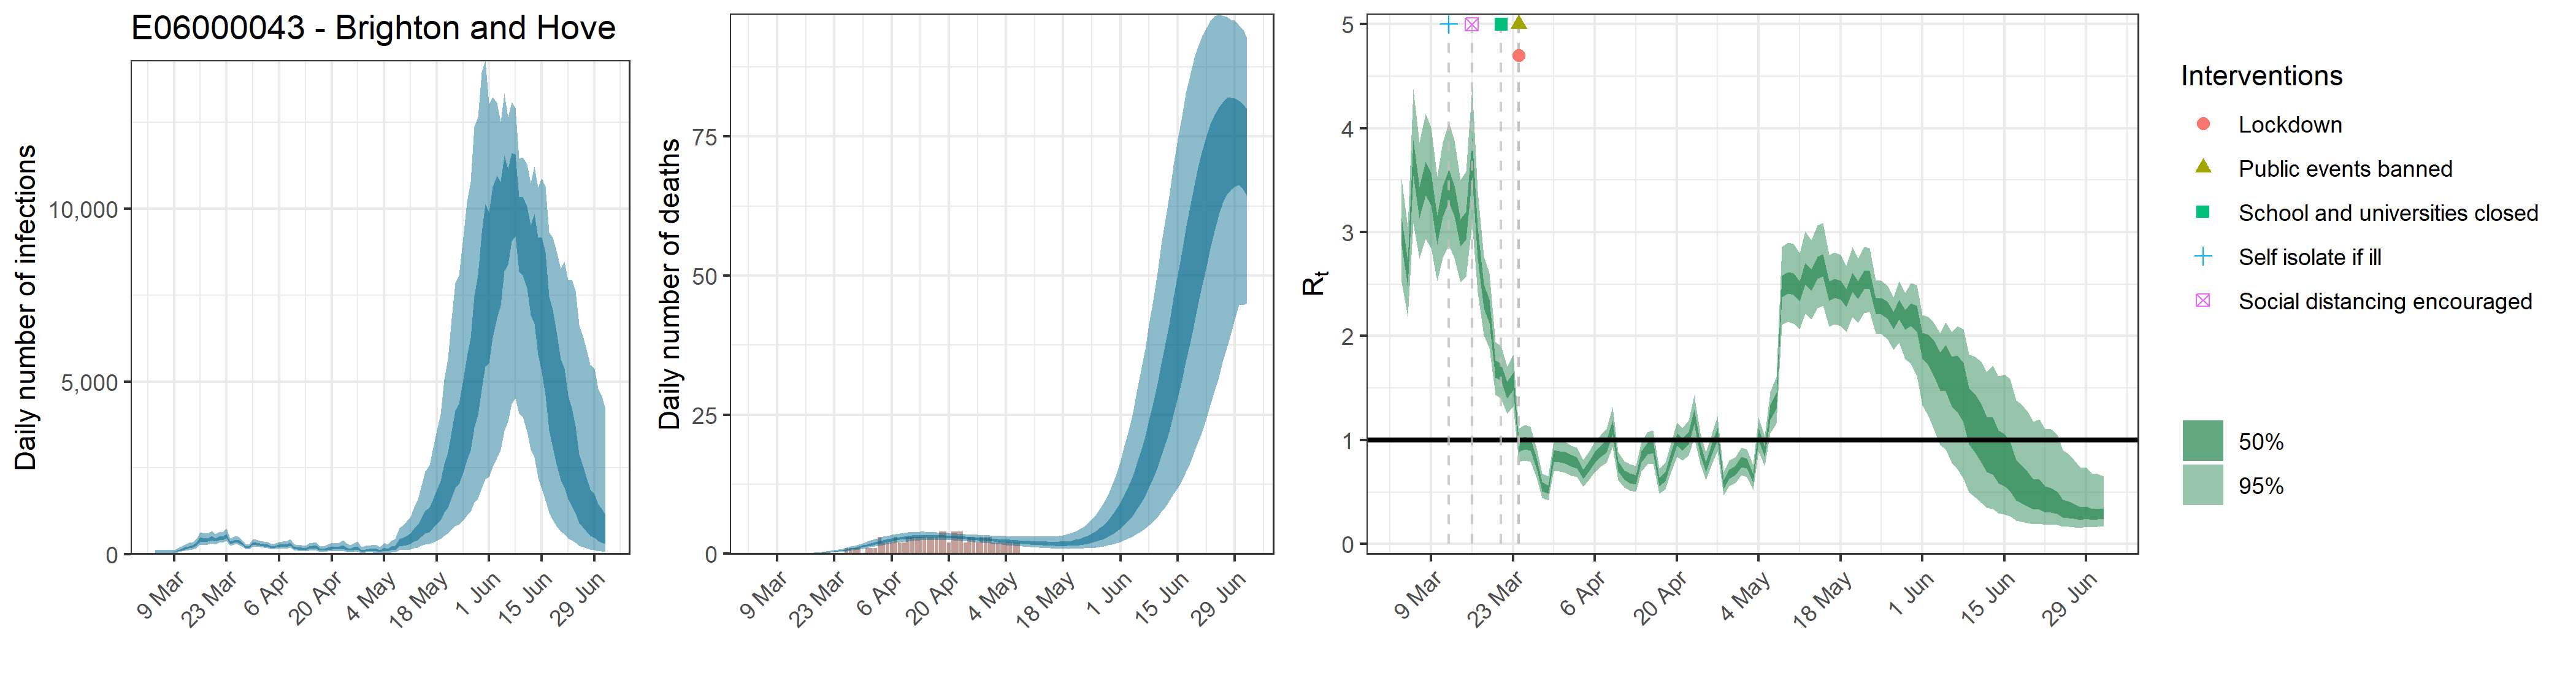

Data behind this chart, as committed beside it:
, date, country, reported_cases, predicted_cases, cases_min, cases_max, cases_min2, cases_max2, reported_deaths, estimated_deaths, deaths_min, deaths_max, deaths_min2, deaths_max2, rt, rt_min, rt_max, rt_min2, rt_max2
1, 2020-03-04, E06000043 - Brighton and Hove, 1, 69.98, 36.26, 123.4, 54.19, 80.53, 0, 6.998417194865e-14, 3.62590288386687e-14, 1.23363966384905e-13, 5.41902918715983e-14, 8.0533732893443e-14, 3.005, 2.519, 3.511, 2.869, 3.137
2, 2020-03-05, E06000043 - Brighton and Hove, 0, 69.98, 36.26, 123.4, 54.19, 80.53, 0, 2.14929955554796e-06, 1.14267976549308e-06, 3.77275995881671e-06, 1.70489979338602e-06, 2.500886026309e-06, 2.605, 2.187, 3.056, 2.48, 2.73
3, 2020-03-06, E06000043 - Brighton and Hove, 0, 69.98, 36.26, 123.4, 54.19, 80.53, 0, 2.22094287406622e-05, 1.18076909100952e-05, 3.8985186241106e-05, 1.76172978649889e-05, 2.58424889385264e-05, 3.715, 3.084, 4.377, 3.544, 3.885
4, 2020-03-07, E06000043 - Brighton and Hove, 1, 69.98, 36.26, 123.4, 54.19, 80.53, 0, 0.000144, 7.65595442880365e-05, 0.0002528, 0.0001142, 0.0001676, 3.289, 2.748, 3.86, 3.136, 3.436
5, 2020-03-08, E06000043 - Brighton and Hove, 0, 69.98, 36.26, 123.4, 54.19, 80.53, 0, 0.0005803, 0.0003085, 0.001019, 0.0004603, 0.0006752, 3.518, 2.934, 4.143, 3.353, 3.677
6, 2020-03-09, E06000043 - Brighton and Hove, 0, 69.98, 36.26, 123.4, 54.19, 80.53, 0, 0.001662, 0.0008837, 0.002918, 0.001318, 0.001934, 3.416, 2.847, 4.011, 3.261, 3.57
7, 2020-03-10, E06000043 - Brighton and Hove, 2, 110.5, 64, 179.1, 89.49, 126.5, 0, 0.003897, 0.002072, 0.006841, 0.003092, 0.004535, 3.022, 2.53, 3.536, 2.884, 3.16
8, 2020-03-11, E06000043 - Brighton and Hove, 0, 144.6, 84.33, 232.6, 117.6, 165.2, 0, 0.007723, 0.004106, 0.01356, 0.006126, 0.008986, 3.294, 2.751, 3.863, 3.146, 3.441
9, 2020-03-12, E06000043 - Brighton and Hove, 0, 181.9, 107.7, 289.1, 149.5, 206.8, 0, 0.01364, 0.007257, 0.02394, 0.01082, 0.01587, 3.447, 2.871, 4.059, 3.291, 3.6
10, 2020-03-13, E06000043 - Brighton and Hove, 2, 212.6, 129.2, 333, 176.2, 240.9, 0, 0.02234, 0.0119, 0.03915, 0.01773, 0.02599, 3.303, 2.754, 3.883, 3.154, 3.449
11, 2020-03-14, E06000043 - Brighton and Hove, 0, 237.6, 148.1, 363.4, 198.8, 268.5, 0, 0.03408, 0.01824, 0.05955, 0.02707, 0.03965, 3, 2.515, 3.504, 2.867, 3.123
12, 2020-03-15, E06000043 - Brighton and Hove, 2, 297.8, 187.8, 449.5, 251, 336.6, 0, 0.04954, 0.02654, 0.08613, 0.03942, 0.05762, 3.066, 2.566, 3.586, 2.927, 3.195
13, 2020-03-16, E06000043 - Brighton and Hove, 2, 438.5, 282.9, 650.5, 373.3, 493.7, 0, 0.06953, 0.03757, 0.1203, 0.05545, 0.08093, 3.719, 3.079, 4.4, 3.526, 3.904
14, 2020-03-17, E06000043 - Brighton and Hove, 0, 417.6, 276.6, 607.4, 359.3, 467.6, 0, 0.09439, 0.05143, 0.1619, 0.07551, 0.1096, 2.897, 2.423, 3.395, 2.747, 3.039
15, 2020-03-18, E06000043 - Brighton and Hove, 4, 423.1, 285.3, 608.1, 367.4, 471.8, 0, 0.1254, 0.06897, 0.2127, 0.1006, 0.1453, 2.383, 2.009, 2.771, 2.268, 2.501
16, 2020-03-19, E06000043 - Brighton and Hove, 2, 478.6, 328.3, 673.1, 418.3, 529.9, 0, 0.1635, 0.09117, 0.273, 0.132, 0.1887, 2.24, 1.884, 2.607, 2.124, 2.354
17, 2020-03-20, E06000043 - Brighton and Hove, 3, 421.6, 293.7, 586.7, 370.8, 464.9, 0, 0.2098, 0.1195, 0.3458, 0.1703, 0.2415, 1.685, 1.433, 1.943, 1.601, 1.766
18, 2020-03-21, E06000043 - Brighton and Hove, 3, 472.2, 332.8, 650.2, 416.5, 518.3, 0, 0.2662, 0.1534, 0.4325, 0.2174, 0.3062, 1.654, 1.399, 1.907, 1.569, 1.738
19, 2020-03-22, E06000043 - Brighton and Hove, 3, 468.9, 335.1, 648.3, 414.6, 514.1, 0, 0.3343, 0.1962, 0.5329, 0.2748, 0.3835, 1.48, 1.251, 1.707, 1.4, 1.559
20, 2020-03-23, E06000043 - Brighton and Hove, 4, 540, 388.6, 740.7, 479, 591.6, 0, 0.4152, 0.2491, 0.6503, 0.344, 0.4755, 1.566, 1.323, 1.822, 1.482, 1.651
21, 2020-03-24, E06000043 - Brighton and Hove, 7, 350.7, 258.6, 471.2, 313.1, 383.5, 0, 0.5102, 0.3133, 0.7909, 0.426, 0.5826, 0.9478, 0.7922, 1.111, 0.8886, 1.005
22, 2020-03-25, E06000043 - Brighton and Hove, 6, 381.2, 279.3, 513.3, 340.2, 417.3, 0, 0.6199, 0.388, 0.9517, 0.5216, 0.7054, 0.9725, 0.8055, 1.147, 0.9112, 1.032
23, 2020-03-26, E06000043 - Brighton and Hove, 9, 387.7, 284.3, 521.8, 346.5, 424.4, 1, 0.7442, 0.4735, 1.115, 0.6304, 0.8429, 0.9584, 0.7926, 1.128, 0.8979, 1.018
24, 2020-03-27, E06000043 - Brighton and Hove, 12, 319.2, 234.4, 429.5, 285.4, 350.2, 1, 0.8827, 0.5692, 1.304, 0.7527, 0.9969, 0.7792, 0.6404, 0.9241, 0.7259, 0.8302
25, 2020-03-28, E06000043 - Brighton and Hove, 8, 226.6, 165.8, 309.6, 200.4, 249.5, 1, 1.035, 0.6762, 1.513, 0.8879, 1.166, 0.554, 0.4439, 0.681, 0.5101, 0.5951
26, 2020-03-29, E06000043 - Brighton and Hove, 9, 210.8, 152.6, 289.2, 185.7, 232.7, 1, 1.198, 0.7974, 1.724, 1.031, 1.346, 0.5252, 0.4186, 0.6493, 0.483, 0.5649
27, 2020-03-30, E06000043 - Brighton and Hove, 6, 327.1, 239.4, 444.8, 289.5, 359.5, 0, 1.37, 0.9264, 1.948, 1.184, 1.535, 0.848, 0.7021, 0.9996, 0.7917, 0.9018
28, 2020-03-31, E06000043 - Brighton and Hove, 6, 308.4, 223.8, 420.9, 272.2, 339.3, 1, 1.548, 1.058, 2.18, 1.343, 1.73, 0.8415, 0.6967, 0.992, 0.7858, 0.8945
29, 2020-04-01, E06000043 - Brighton and Hove, 19, 291.4, 210.3, 400.5, 255.8, 320.8, 1, 1.729, 1.196, 2.415, 1.506, 1.925, 0.8315, 0.6871, 0.9802, 0.7762, 0.8848
30, 2020-04-02, E06000043 - Brighton and Hove, 12, 270.9, 191.3, 376.1, 237.1, 299.7, 1, 1.908, 1.335, 2.648, 1.671, 2.122, 0.8017, 0.6593, 0.9466, 0.7473, 0.8545
31, 2020-04-03, E06000043 - Brighton and Hove, 11, 256.3, 179.3, 357.6, 222.8, 285.2, 3, 2.083, 1.477, 2.859, 1.836, 2.311, 0.7824, 0.6436, 0.9251, 0.7299, 0.8326
32, 2020-04-04, E06000043 - Brighton and Hove, 13, 214, 145.8, 304.2, 184.4, 239, 2, 2.25, 1.613, 3.06, 1.994, 2.489, 0.6729, 0.5475, 0.8074, 0.6257, 0.718
33, 2020-04-05, E06000043 - Brighton and Hove, 11, 231.5, 155.8, 330.4, 198.9, 259.8, 2, 2.406, 1.746, 3.238, 2.142, 2.653, 0.7522, 0.6207, 0.8899, 0.7028, 0.7999
34, 2020-04-06, E06000043 - Brighton and Hove, 10, 247.9, 163, 357, 212.2, 279.1, 2, 2.55, 1.862, 3.403, 2.282, 2.8, 0.8364, 0.6933, 0.9856, 0.7808, 0.8889
35, 2020-04-07, E06000043 - Brighton and Hove, 16, 255.2, 165.6, 369.1, 217.5, 287.6, 3, 2.679, 1.973, 3.551, 2.404, 2.932, 0.8937, 0.7432, 1.051, 0.8374, 0.9486
36, 2020-04-08, E06000043 - Brighton and Hove, 19, 260, 164.9, 382.6, 219.9, 294.3, 2, 2.791, 2.081, 3.669, 2.511, 3.046, 0.9395, 0.7818, 1.104, 0.8802, 0.9972
37, 2020-04-09, E06000043 - Brighton and Hove, 6, 302.8, 189.2, 450.9, 255.3, 342.4, 2, 2.888, 2.172, 3.755, 2.605, 3.138, 1.121, 0.9326, 1.32, 1.051, 1.19
38, 2020-04-10, E06000043 - Brighton and Hove, 11, 199.8, 119.5, 304.6, 165.9, 229.1, 3, 2.968, 2.259, 3.834, 2.688, 3.219, 0.7479, 0.613, 0.8874, 0.697, 0.7964
39, 2020-04-11, E06000043 - Brighton and Hove, 8, 177.3, 103.7, 275.8, 145.8, 204.1, 3, 3.031, 2.326, 3.896, 2.752, 3.281, 0.6671, 0.5427, 0.7966, 0.6203, 0.7112
40, 2020-04-12, E06000043 - Brighton and Hove, 11, 166.1, 95.28, 263.8, 134.8, 191.9, 3, 3.08, 2.383, 3.932, 2.801, 3.329, 0.6351, 0.5132, 0.7664, 0.5886, 0.6789
41, 2020-04-13, E06000043 - Brighton and Hove, 9, 157.9, 87.45, 255.6, 127, 183.2, 3, 3.113, 2.432, 3.945, 2.839, 3.361, 0.6218, 0.503, 0.7495, 0.5767, 0.6647
42, 2020-04-14, E06000043 - Brighton and Hove, 13, 204.4, 113.2, 328.2, 164.9, 237.3, 3, 3.135, 2.466, 3.942, 2.865, 3.381, 0.8406, 0.6985, 0.9871, 0.7862, 0.8927
43, 2020-04-15, E06000043 - Brighton and Hove, 15, 213.3, 115.8, 347.1, 170.8, 248.6, 3, 3.142, 2.494, 3.915, 2.878, 3.378, 0.9193, 0.7665, 1.077, 0.8631, 0.9747
44, 2020-04-16, E06000043 - Brighton and Hove, 11, 208.3, 110.9, 340.4, 165.1, 242.9, 3, 3.141, 2.51, 3.9, 2.88, 3.37, 0.9318, 0.7768, 1.092, 0.8757, 0.9884
45, 2020-04-17, E06000043 - Brighton and Hove, 15, 130.8, 66.29, 226.7, 101.4, 154.7, 3, 3.128, 2.502, 3.865, 2.877, 3.36, 0.5992, 0.4848, 0.7252, 0.555, 0.6403
46, 2020-04-18, E06000043 - Brighton and Hove, 12, 138, 68.69, 240, 106, 163.8, 4, 3.109, 2.484, 3.822, 2.862, 3.329, 0.6472, 0.5261, 0.7779, 0.6017, 0.6897
47, 2020-04-19, E06000043 - Brighton and Hove, 8, 170.5, 84.64, 294.5, 130.9, 203, 4, 3.08, 2.462, 3.797, 2.84, 3.299, 0.8285, 0.6881, 0.9712, 0.7759, 0.8771
48, 2020-04-20, E06000043 - Brighton and Hove, 8, 198.6, 96.7, 344.6, 151.6, 236.5, 2, 3.044, 2.442, 3.758, 2.81, 3.263, 1.004, 0.8414, 1.172, 0.9443, 1.063
49, 2020-04-21, E06000043 - Brighton and Hove, 7, 183.5, 86.91, 324.8, 138.6, 219.3, 4, 3.005, 2.409, 3.702, 2.776, 3.227, 0.958, 0.8023, 1.119, 0.9014, 1.016
50, 2020-04-22, E06000043 - Brighton and Hove, 1, 191.3, 88.45, 344.2, 143.3, 228.6, 4, 2.958, 2.377, 3.655, 2.736, 3.181, 1.017, 0.8517, 1.186, 0.9564, 1.078
51, 2020-04-23, E06000043 - Brighton and Hove, 5, 228, 101.8, 415.5, 169.5, 271.8, 4, 2.908, 2.319, 3.606, 2.684, 3.131, 1.225, 1.025, 1.432, 1.154, 1.296
52, 2020-04-24, E06000043 - Brighton and Hove, 2, 170.9, 74.42, 319.9, 125.1, 205.8, 2, 2.854, 2.268, 3.532, 2.624, 3.079, 0.9145, 0.7666, 1.067, 0.8599, 0.9675
53, 2020-04-25, E06000043 - Brighton and Hove, 4, 140.1, 59.33, 266.3, 100.9, 170.8, 3, 2.798, 2.203, 3.484, 2.565, 3.025, 0.7404, 0.6134, 0.8801, 0.6933, 0.788
54, 2020-04-26, E06000043 - Brighton and Hove, 4, 173.1, 73.3, 330.1, 124.1, 210.4, 3, 2.739, 2.141, 3.438, 2.498, 2.963, 0.9143, 0.7686, 1.063, 0.8617, 0.9675
55, 2020-04-27, E06000043 - Brighton and Hove, 1, 198.7, 79.98, 381.9, 140.5, 241.2, 2, 2.68, 2.066, 3.397, 2.433, 2.906, 1.059, 0.8924, 1.229, 1.001, 1.119
56, 2020-04-28, E06000043 - Brighton and Hove, 12, 107, 41.16, 214.3, 73.62, 131.5, 3, 2.621, 1.995, 3.362, 2.368, 2.849, 0.5725, 0.4652, 0.6932, 0.5306, 0.6131
57, 2020-04-29, E06000043 - Brighton and Hove, 5, 124.3, 47.3, 251.9, 84.87, 152.5, 3, 2.562, 1.921, 3.321, 2.305, 2.79, 0.6727, 0.5541, 0.8014, 0.6281, 0.716
58, 2020-04-30, E06000043 - Brighton and Hove, 4, 127.2, 47.22, 258.6, 86.06, 156.2, 3, 2.504, 1.862, 3.285, 2.242, 2.735, 0.707, 0.5853, 0.8353, 0.6611, 0.7521
59, 2020-05-01, E06000043 - Brighton and Hove, 5, 137.3, 50.21, 280.9, 92.36, 168, 2, 2.448, 1.782, 3.246, 2.18, 2.687, 0.7918, 0.6604, 0.9252, 0.7419, 0.8398
60, 2020-05-02, E06000043 - Brighton and Hove, 0, 128.7, 46.06, 265.9, 85.48, 159.9, 2, 2.395, 1.714, 3.219, 2.116, 2.637, 0.7723, 0.6435, 0.9121, 0.7249, 0.8202
... 61 more rows
